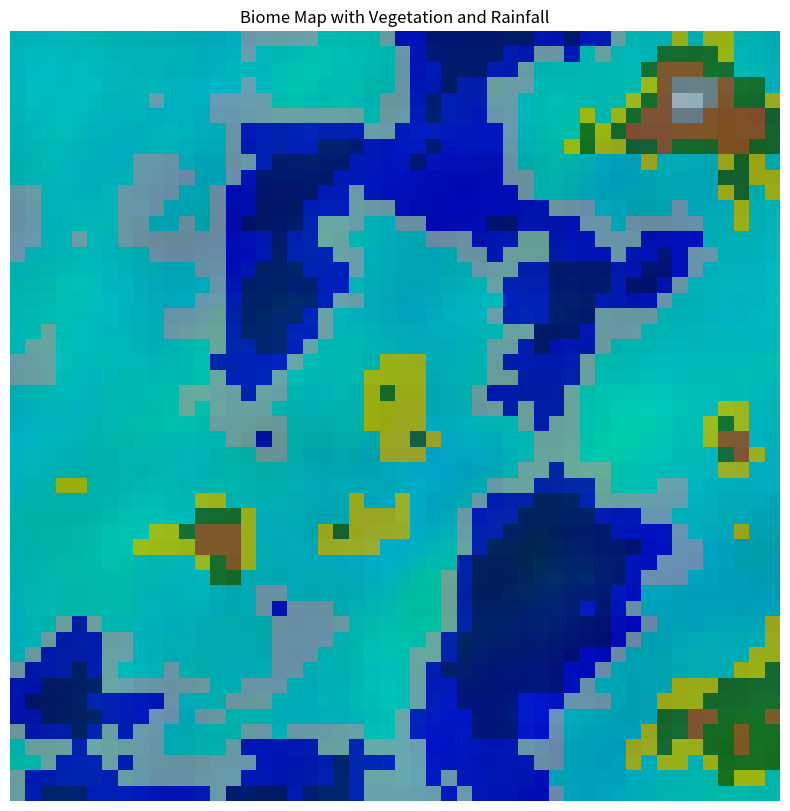
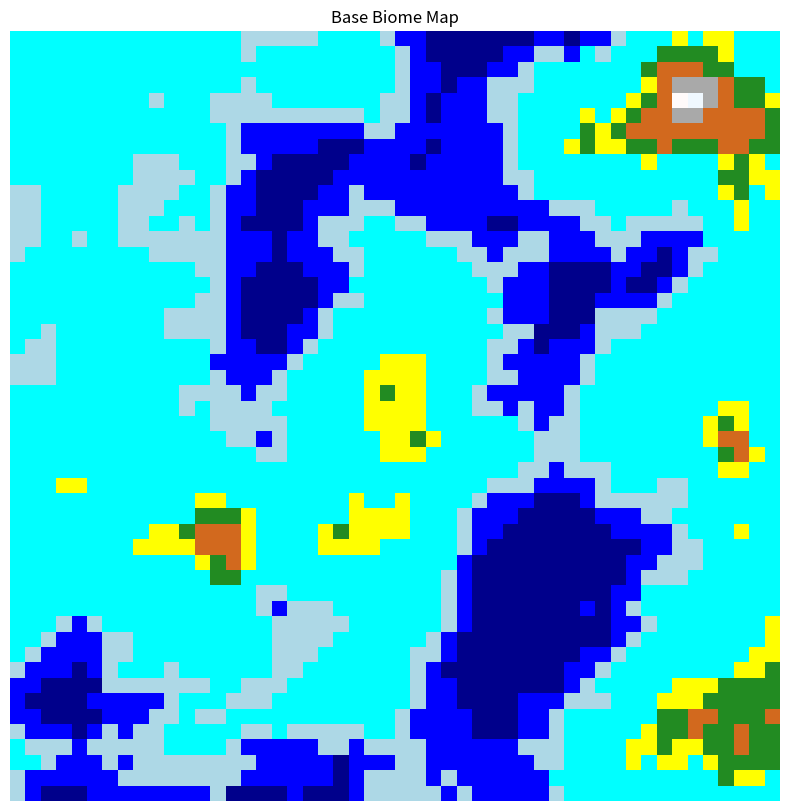

Here is the Python script that generated these plots, in order:
import random
import numpy as np
import matplotlib.pyplot as plt
from matplotlib.colors import ListedColormap

# Define corresponding biome names
biome_names = [
    'deep_ocean', 'ocean', 'high_ocean', 'river', 
    'plains', 'forest', 'hills', 'mountain', 'snow', 'ice'
]

# Define biome thresholds and base colors
DEEP_OCEAN_THRESHOLD = -0.75
OCEAN_THRESHOLD = -0.5
HIGH_OCEAN_THRESHOLD = -0.3
RIVER_THRESHOLD = -0.15
PLAINS_THRESHOLD = 0.4
FOREST_THRESHOLD = 0.5
HILLS_THRESHOLD = 0.6
MOUNTAIN_THRESHOLD = 0.85
SNOW_THRESHOLD = 0.97
ICE_THRESHOLD = 1

BIOME_COLORS = {
    'deep_ocean': (0, 0, 139),   # Dark Blue
    'ocean': (0, 0, 255),        # Blue
    'high_ocean': (173, 216, 230), # Light Blue
    'river': (0, 255, 255),      # Cyan
    'plains': (255, 255, 0),     # Yellow
    'forest': (34, 139, 34),     # Forest Green
    'hills': (210, 105, 30),     # Brown
    'mountain': (169, 169, 169), # Gray
    'snow': (255, 250, 250),     # White
    'ice': (240, 248, 255)       # Light Cyan
}

BIOME_COLORS = {k: np.array(v) / 255.0 for k, v in BIOME_COLORS.items()}

# Define thresholds in a list (sorted)
thresholds = [
    DEEP_OCEAN_THRESHOLD, OCEAN_THRESHOLD, HIGH_OCEAN_THRESHOLD,
    RIVER_THRESHOLD, PLAINS_THRESHOLD, FOREST_THRESHOLD, 
    HILLS_THRESHOLD, MOUNTAIN_THRESHOLD, SNOW_THRESHOLD, ICE_THRESHOLD
]

#Map dimensions
MAP_WIDTH = 50
MAP_HEIGHT = 50
SCALE = 50  # Adjust to control the "zoom" level of terrain
BASE = random.randint(0,10**6) #"seed"

# A basic implementation of a fade function (to ease the interpolation)
def fade(t):
    return 1 / (1 + 4 ** ((-1) * ((8 * (t - 0.5))/(0.9 - (t - 0.5) ** 2))))

# A basic implementation of linear interpolation
def lerp(a, b, t):
    return a + t * (b - a)

# A function to generate a gradient at a given coordinate (x, y)
def grad(hash, x, y):
    h = hash & 15  # Limit to 16 gradients
    grad = 1 + (h & 7)  # Gradient value is in range 1-8
    if h & 8:
        grad = -grad
    return grad * (x + y)

# A function to generate Perlin noise (without using pnoise2)
def perlin_noise(x, y, scale=100, base=42):
    random.seed(base)
    perm = [i for i in range(256)]
    random.shuffle(perm)
    perm += perm  # Duplicate to avoid wrapping

    X = int(x / scale) & 255
    Y = int(y / scale) & 255

    xf = (x / scale) - int(x / scale)
    yf = (y / scale) - int(y / scale)

    u = fade(xf)
    v = fade(yf)

    aa = perm[X + perm[Y]] % 256
    ab = perm[X + perm[Y + 1]] % 256
    ba = perm[X + 1 + perm[Y]] % 256
    bb = perm[X + 1 + perm[Y + 1]] % 256

    x1 = lerp(grad(aa, xf, yf), grad(ba, xf - 1, yf), u)
    x2 = lerp(grad(ab, xf, yf - 1), grad(bb, xf - 1, yf - 1), u)
    return lerp(x1, x2, v)

# Function to generate Perlin noise with octaves (fractal noise)
def perlin_noise_with_octaves(x, y, scale=100, octaves=6, persistence=0.5, lacunarity=2.0, base=42):
    total = 0.0
    frequency = 1.0
    amplitude = 1.0
    max_value = 0.0

    for _ in range(octaves):
        total += perlin_noise(x * frequency, y * frequency, scale, base) * amplitude
        max_value += amplitude
        amplitude *= persistence
        frequency *= lacunarity

    return total / max_value

# Function to generate a 2D grid of Perlin noise with octaves
def generate_perlin_noise_with_octaves(width, height, scale=100, octaves=6, persistence=0.5, lacunarity=2.0, base=42):
    noise_grid = []
    min_value = float('inf')
    max_value = float('-inf')
    
    # Generate noise and find min/max values
    for y in range(height):
        row = []
        for x in range(width):
            noise_value = perlin_noise_with_octaves(x, y, scale, octaves, persistence, lacunarity, base)
            row.append(noise_value)
            min_value = min(min_value, noise_value)
            max_value = max(max_value, noise_value)
        noise_grid.append(row)

    # Normalize the noise to be in the range [-1, 1]
    normalized_grid = np.array(noise_grid)
    normalized_grid = 2 * (normalized_grid - min_value) / (max_value - min_value) - 1
    
    return normalized_grid

# Generate Perlin noise-based map
def generate_terrain_map(width, height, scale):
    return generate_perlin_noise_with_octaves(width, height, scale, base=BASE)

def assign_biome_properties(noise_map, veg_map, rain_map):
    thresholds = [
        DEEP_OCEAN_THRESHOLD, OCEAN_THRESHOLD, HIGH_OCEAN_THRESHOLD,
        RIVER_THRESHOLD, PLAINS_THRESHOLD, FOREST_THRESHOLD, 
        HILLS_THRESHOLD, MOUNTAIN_THRESHOLD, SNOW_THRESHOLD, ICE_THRESHOLD
    ]
    biome_names = [
        'deep_ocean', 'ocean', 'high_ocean', 'river', 
        'plains', 'forest', 'hills', 'mountain', 'snow', 'ice'
    ]
    
    biome_indices = np.digitize(noise_map, thresholds) - 1
    biome_indices = np.clip(biome_indices, 0, len(biome_names) - 1)
    
    biome_array = []
    for x in range(noise_map.shape[0]):
        row = []
        for y in range(noise_map.shape[1]):
            biome = biome_names[biome_indices[x, y]]
            row.append({
                "biome": biome,
                "value": noise_map[x, y],
                "veg": veg_map[x, y],
                "rain": rain_map[x, y]
            })
        biome_array.append(row)
    
    return np.array(biome_array)

#Display map
def display_biome_map(biome_array):
    width, height = biome_array.shape
    
    # Create a color map for visualization
    color_map = np.zeros((width, height, 3))  # RGB map
    
    for x in range(width):
        for y in range(height):
            cell = biome_array[x, y]
            base_color = BIOME_COLORS[cell["biome"]]
            
            # Modulate base color by vegetation and rainfall
            veg_factor = (cell["veg"] + 1) / 2  # Normalize [-1, 1] to [0, 1]
            rain_factor = (cell["rain"] + 1) / 2
            
            # Blend base color with vegetation (greenish) and rainfall (blueish)
            blended_color = (
                0.6 * base_color + 
                0.2 * np.array([0, veg_factor, 0]) +  # Green for vegetation
                0.2 * np.array([0, 0, rain_factor])   # Blue for rainfall
            )
            color_map[x, y] = np.clip(blended_color, 0, 1)
    
    plt.figure(figsize=(10, 10))
    plt.imshow(color_map, origin='upper', interpolation='nearest')
    plt.axis('off')
    plt.title("Biome Map with Vegetation and Rainfall")
    plt.show(block=False)

def display_base_biome_map(biome_array):
    """
    Displays the base biome map using only the biome colors.
    """
    width, height = biome_array.shape

    # Create a color map for visualization
    color_map = np.zeros((width, height, 3))  # RGB map

    for x in range(width):
        for y in range(height):
            cell = biome_array[x, y]
            base_color = BIOME_COLORS[cell["biome"]]
            color_map[x, y] = base_color

    # Display the map
    plt.figure(figsize=(10, 10))
    plt.imshow(color_map, origin='upper', interpolation='nearest')
    plt.axis('off')
    plt.title("Base Biome Map")
    plt.show(block=False)

base_noise_map = generate_perlin_noise_with_octaves(MAP_WIDTH, MAP_HEIGHT, scale=20, base=42)
vegetation_noise_map = generate_perlin_noise_with_octaves(MAP_WIDTH, MAP_HEIGHT, scale=15, base=24)
rainfall_noise_map = generate_perlin_noise_with_octaves(MAP_WIDTH, MAP_WIDTH, scale=10, base=36)

# Assign biome properties
biome_array = assign_biome_properties(base_noise_map, vegetation_noise_map, rainfall_noise_map)
print(biome_array)
# Display the biome map
display_biome_map(biome_array)
display_base_biome_map(biome_array)
plt.show()